Run: headless pygame with SDL's dummy video driver; simulated clock (each Clock.tick advances the game by its frame time, no real sleeping); random seed 0; keys injected as events and as key.get_pressed() state; no mouse input.
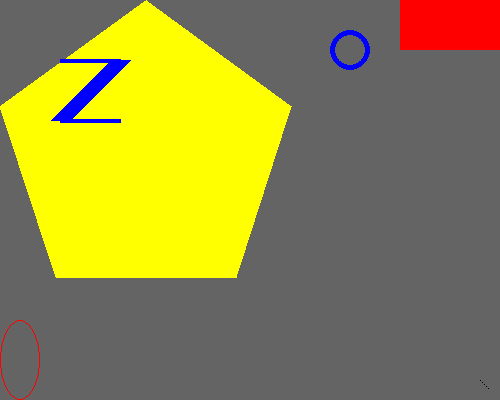
Frame 1 of 4 · flips 1–60 · no input
Frame 2 of 4 · flips 61–180 · tapped SPACE, RETURN · held RIGHT (→), D · screen unchanged from frame 1, image omitted
Frame 3 of 4 · flips 181–300 · held DOWN (↓), S · screen unchanged from frame 2, image omitted
Frame 4 of 4 · flips 301–420 · held LEFT (←), A, UP (↑), W · screen unchanged from frame 3, image omitted

The pygame program that drew these frames:

import pygame, sys
from pygame.locals import *
pygame.init()
DISPLAYSURF = pygame.display.set_mode((500, 400), 0, 32)
pygame.display.set_caption('рисование')
WHITE = (255, 255, 255)
BLACK = (0, 0, 0)
RED = (255, 0 , 0)
GREEN = (0,255, 0)
BLUE = (0, 0, 255)

DISPLAYSURF.fill((100, 100, 100))
pygame.draw.polygon(DISPLAYSURF, (255, 255, 0), ((146, 0), (291, 106), (236, 277), (56, 277), (0, 106)))
pygame. draw. line(DISPLAYSURF, BLUE, (60, 60), (120, 60), 4)
pygame. draw. line(DISPLAYSURF, BLUE, (120, 60), (60, 120), 20)
pygame. draw. line(DISPLAYSURF, BLUE, (60, 120), (120, 120), 4)
pygame.draw.circle(DISPLAYSURF, BLUE, (350, 50), 20, 5)
pygame.draw.ellipse(DISPLAYSURF, RED, (0, 320, 40, 80), 1)
pygame.draw.rect (DISPLAYSURF, RED, (400, 0, 100, 50))

pixObj = pygame.PixelArray (DISPLAYSURF)
pixObj[480][380] = BLACK
pixObj[482][382] = BLACK
pixObj[484][384] = BLACK
pixObj[486][386] = BLACK
pixObj[488][388] = BLACK
del pixObj
while True:
    for even in pygame.event.get():
        if even.type == QUIT:
            pygame.quit()
            sys.exit()
    pygame.display.update()
